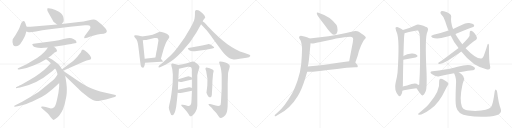
t = 0.00 s
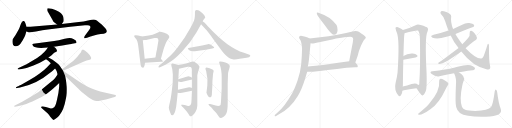
t = 5.58 s
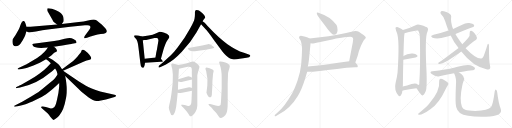
t = 11.16 s
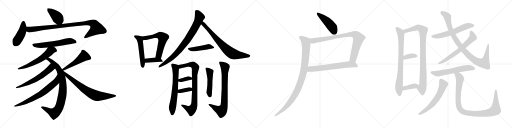
t = 16.74 s
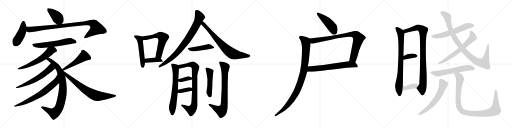
t = 22.32 s
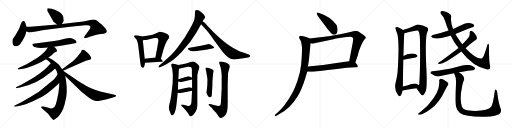
t = 27.90 s

The animated SVG that drew these frames (rendered in a browser with its animation timeline set to each time). Animation: 36 CSS @keyframes rules; one cycle of 27.90 s.

<svg version="1.1" viewBox="0 0 4096 1024" xmlns="http://www.w3.org/2000/svg">
  <g stroke="lightgray" stroke-dasharray="1,1" stroke-width="1" transform="scale(4, 4)">
    <line x1="0" y1="0" x2="256" y2="256"></line>
    <line x1="256" y1="0" x2="0" y2="256"></line>
    <line x1="128" y1="0" x2="128" y2="256"></line>
    <line x1="0" y1="128" x2="256" y2="128"></line>
    <line x1="256" y1="0" x2="512" y2="256"></line>
    <line x1="512" y1="0" x2="256" y2="256"></line>
    <line x1="384" y1="0" x2="384" y2="256"></line>
    <line x1="256" y1="128" x2="512" y2="128"></line>
    <line x1="512" y1="0" x2="768" y2="256"></line>
    <line x1="768" y1="0" x2="512" y2="256"></line>
    <line x1="640" y1="0" x2="640" y2="256"></line>
    <line x1="512" y1="128" x2="768" y2="128"></line>
    <line x1="768" y1="0" x2="1024" y2="256"></line>
    <line x1="1024" y1="0" x2="768" y2="256"></line>
    <line x1="896" y1="0" x2="896" y2="256"></line>
    <line x1="768" y1="128" x2="1024" y2="128"></line>
  </g>
<g transform="scale(1, -1) translate(0, -850)">
   <style type="text/css">
    @keyframes keyframes0 {
      from {
       stroke: black;
       stroke-dashoffset: 403;
       stroke-width: 128;
       }
       57% {
       animation-timing-function: step-end;
       stroke: black;
       stroke-dashoffset: 0;
       stroke-width: 128;
       }
       to {
       stroke: black;
       stroke-width: 1024;
       }
       }
       #make-me-a-hanzi-animation-0 {
         animation: keyframes0 0.577962s both;
         animation-delay: 0.000000s;
         animation-timing-function: linear;
       }
    @keyframes keyframes1 {
      from {
       stroke: black;
       stroke-dashoffset: 437;
       stroke-width: 128;
       }
       59% {
       animation-timing-function: step-end;
       stroke: black;
       stroke-dashoffset: 0;
       stroke-width: 128;
       }
       to {
       stroke: black;
       stroke-width: 1024;
       }
       }
       #make-me-a-hanzi-animation-1 {
         animation: keyframes1 0.605632s both;
         animation-delay: 0.577962s;
         animation-timing-function: linear;
       }
    @keyframes keyframes2 {
      from {
       stroke: black;
       stroke-dashoffset: 960;
       stroke-width: 128;
       }
       76% {
       animation-timing-function: step-end;
       stroke: black;
       stroke-dashoffset: 0;
       stroke-width: 128;
       }
       to {
       stroke: black;
       stroke-width: 1024;
       }
       }
       #make-me-a-hanzi-animation-2 {
         animation: keyframes2 1.031250s both;
         animation-delay: 1.183594s;
         animation-timing-function: linear;
       }
    @keyframes keyframes3 {
      from {
       stroke: black;
       stroke-dashoffset: 597;
       stroke-width: 128;
       }
       66% {
       animation-timing-function: step-end;
       stroke: black;
       stroke-dashoffset: 0;
       stroke-width: 128;
       }
       to {
       stroke: black;
       stroke-width: 1024;
       }
       }
       #make-me-a-hanzi-animation-3 {
         animation: keyframes3 0.735840s both;
         animation-delay: 2.214844s;
         animation-timing-function: linear;
       }
    @keyframes keyframes4 {
      from {
       stroke: black;
       stroke-dashoffset: 596;
       stroke-width: 128;
       }
       66% {
       animation-timing-function: step-end;
       stroke: black;
       stroke-dashoffset: 0;
       stroke-width: 128;
       }
       to {
       stroke: black;
       stroke-width: 1024;
       }
       }
       #make-me-a-hanzi-animation-4 {
         animation: keyframes4 0.735026s both;
         animation-delay: 2.950684s;
         animation-timing-function: linear;
       }
    @keyframes keyframes5 {
      from {
       stroke: black;
       stroke-dashoffset: 866;
       stroke-width: 128;
       }
       74% {
       animation-timing-function: step-end;
       stroke: black;
       stroke-dashoffset: 0;
       stroke-width: 128;
       }
       to {
       stroke: black;
       stroke-width: 1024;
       }
       }
       #make-me-a-hanzi-animation-5 {
         animation: keyframes5 0.954753s both;
         animation-delay: 3.685710s;
         animation-timing-function: linear;
       }
    @keyframes keyframes6 {
      from {
       stroke: black;
       stroke-dashoffset: 602;
       stroke-width: 128;
       }
       66% {
       animation-timing-function: step-end;
       stroke: black;
       stroke-dashoffset: 0;
       stroke-width: 128;
       }
       to {
       stroke: black;
       stroke-width: 1024;
       }
       }
       #make-me-a-hanzi-animation-6 {
         animation: keyframes6 0.739909s both;
         animation-delay: 4.640463s;
         animation-timing-function: linear;
       }
    @keyframes keyframes7 {
      from {
       stroke: black;
       stroke-dashoffset: 692;
       stroke-width: 128;
       }
       69% {
       animation-timing-function: step-end;
       stroke: black;
       stroke-dashoffset: 0;
       stroke-width: 128;
       }
       to {
       stroke: black;
       stroke-width: 1024;
       }
       }
       #make-me-a-hanzi-animation-7 {
         animation: keyframes7 0.813151s both;
         animation-delay: 5.380372s;
         animation-timing-function: linear;
       }
    @keyframes keyframes8 {
      from {
       stroke: black;
       stroke-dashoffset: 502;
       stroke-width: 128;
       }
       62% {
       animation-timing-function: step-end;
       stroke: black;
       stroke-dashoffset: 0;
       stroke-width: 128;
       }
       to {
       stroke: black;
       stroke-width: 1024;
       }
       }
       #make-me-a-hanzi-animation-8 {
         animation: keyframes8 0.658529s both;
         animation-delay: 6.193523s;
         animation-timing-function: linear;
       }
    @keyframes keyframes9 {
      from {
       stroke: black;
       stroke-dashoffset: 732;
       stroke-width: 128;
       }
       70% {
       animation-timing-function: step-end;
       stroke: black;
       stroke-dashoffset: 0;
       stroke-width: 128;
       }
       to {
       stroke: black;
       stroke-width: 1024;
       }
       }
       #make-me-a-hanzi-animation-9 {
         animation: keyframes9 0.845703s both;
         animation-delay: 6.852052s;
         animation-timing-function: linear;
       }
    @keyframes keyframes10 {
      from {
       stroke: black;
       stroke-dashoffset: 517;
       stroke-width: 128;
       }
       63% {
       animation-timing-function: step-end;
       stroke: black;
       stroke-dashoffset: 0;
       stroke-width: 128;
       }
       to {
       stroke: black;
       stroke-width: 1024;
       }
       }
       #make-me-a-hanzi-animation-10 {
         animation: keyframes10 0.670736s both;
         animation-delay: 7.697755s;
         animation-timing-function: linear;
       }
    @keyframes keyframes11 {
      from {
       stroke: black;
       stroke-dashoffset: 588;
       stroke-width: 128;
       }
       66% {
       animation-timing-function: step-end;
       stroke: black;
       stroke-dashoffset: 0;
       stroke-width: 128;
       }
       to {
       stroke: black;
       stroke-width: 1024;
       }
       }
       #make-me-a-hanzi-animation-11 {
         animation: keyframes11 0.728516s both;
         animation-delay: 8.368491s;
         animation-timing-function: linear;
       }
    @keyframes keyframes12 {
      from {
       stroke: black;
       stroke-dashoffset: 394;
       stroke-width: 128;
       }
       56% {
       animation-timing-function: step-end;
       stroke: black;
       stroke-dashoffset: 0;
       stroke-width: 128;
       }
       to {
       stroke: black;
       stroke-width: 1024;
       }
       }
       #make-me-a-hanzi-animation-12 {
         animation: keyframes12 0.570638s both;
         animation-delay: 9.097007s;
         animation-timing-function: linear;
       }
    @keyframes keyframes13 {
      from {
       stroke: black;
       stroke-dashoffset: 825;
       stroke-width: 128;
       }
       73% {
       animation-timing-function: step-end;
       stroke: black;
       stroke-dashoffset: 0;
       stroke-width: 128;
       }
       to {
       stroke: black;
       stroke-width: 1024;
       }
       }
       #make-me-a-hanzi-animation-13 {
         animation: keyframes13 0.921387s both;
         animation-delay: 9.667645s;
         animation-timing-function: linear;
       }
    @keyframes keyframes14 {
      from {
       stroke: black;
       stroke-dashoffset: 738;
       stroke-width: 128;
       }
       71% {
       animation-timing-function: step-end;
       stroke: black;
       stroke-dashoffset: 0;
       stroke-width: 128;
       }
       to {
       stroke: black;
       stroke-width: 1024;
       }
       }
       #make-me-a-hanzi-animation-14 {
         animation: keyframes14 0.850586s both;
         animation-delay: 10.589032s;
         animation-timing-function: linear;
       }
    @keyframes keyframes15 {
      from {
       stroke: black;
       stroke-dashoffset: 456;
       stroke-width: 128;
       }
       60% {
       animation-timing-function: step-end;
       stroke: black;
       stroke-dashoffset: 0;
       stroke-width: 128;
       }
       to {
       stroke: black;
       stroke-width: 1024;
       }
       }
       #make-me-a-hanzi-animation-15 {
         animation: keyframes15 0.621094s both;
         animation-delay: 11.439618s;
         animation-timing-function: linear;
       }
    @keyframes keyframes16 {
      from {
       stroke: black;
       stroke-dashoffset: 660;
       stroke-width: 128;
       }
       68% {
       animation-timing-function: step-end;
       stroke: black;
       stroke-dashoffset: 0;
       stroke-width: 128;
       }
       to {
       stroke: black;
       stroke-width: 1024;
       }
       }
       #make-me-a-hanzi-animation-16 {
         animation: keyframes16 0.787109s both;
         animation-delay: 12.060712s;
         animation-timing-function: linear;
       }
    @keyframes keyframes17 {
      from {
       stroke: black;
       stroke-dashoffset: 829;
       stroke-width: 128;
       }
       73% {
       animation-timing-function: step-end;
       stroke: black;
       stroke-dashoffset: 0;
       stroke-width: 128;
       }
       to {
       stroke: black;
       stroke-width: 1024;
       }
       }
       #make-me-a-hanzi-animation-17 {
         animation: keyframes17 0.924642s both;
         animation-delay: 12.847821s;
         animation-timing-function: linear;
       }
    @keyframes keyframes18 {
      from {
       stroke: black;
       stroke-dashoffset: 358;
       stroke-width: 128;
       }
       54% {
       animation-timing-function: step-end;
       stroke: black;
       stroke-dashoffset: 0;
       stroke-width: 128;
       }
       to {
       stroke: black;
       stroke-width: 1024;
       }
       }
       #make-me-a-hanzi-animation-18 {
         animation: keyframes18 0.541341s both;
         animation-delay: 13.772463s;
         animation-timing-function: linear;
       }
    @keyframes keyframes19 {
      from {
       stroke: black;
       stroke-dashoffset: 357;
       stroke-width: 128;
       }
       54% {
       animation-timing-function: step-end;
       stroke: black;
       stroke-dashoffset: 0;
       stroke-width: 128;
       }
       to {
       stroke: black;
       stroke-width: 1024;
       }
       }
       #make-me-a-hanzi-animation-19 {
         animation: keyframes19 0.540527s both;
         animation-delay: 14.313804s;
         animation-timing-function: linear;
       }
    @keyframes keyframes20 {
      from {
       stroke: black;
       stroke-dashoffset: 484;
       stroke-width: 128;
       }
       61% {
       animation-timing-function: step-end;
       stroke: black;
       stroke-dashoffset: 0;
       stroke-width: 128;
       }
       to {
       stroke: black;
       stroke-width: 1024;
       }
       }
       #make-me-a-hanzi-animation-20 {
         animation: keyframes20 0.643880s both;
         animation-delay: 14.854331s;
         animation-timing-function: linear;
       }
    @keyframes keyframes21 {
      from {
       stroke: black;
       stroke-dashoffset: 777;
       stroke-width: 128;
       }
       72% {
       animation-timing-function: step-end;
       stroke: black;
       stroke-dashoffset: 0;
       stroke-width: 128;
       }
       to {
       stroke: black;
       stroke-width: 1024;
       }
       }
       #make-me-a-hanzi-animation-21 {
         animation: keyframes21 0.882324s both;
         animation-delay: 15.498211s;
         animation-timing-function: linear;
       }
    @keyframes keyframes22 {
      from {
       stroke: black;
       stroke-dashoffset: 459;
       stroke-width: 128;
       }
       60% {
       animation-timing-function: step-end;
       stroke: black;
       stroke-dashoffset: 0;
       stroke-width: 128;
       }
       to {
       stroke: black;
       stroke-width: 1024;
       }
       }
       #make-me-a-hanzi-animation-22 {
         animation: keyframes22 0.623535s both;
         animation-delay: 16.380535s;
         animation-timing-function: linear;
       }
    @keyframes keyframes23 {
      from {
       stroke: black;
       stroke-dashoffset: 856;
       stroke-width: 128;
       }
       74% {
       animation-timing-function: step-end;
       stroke: black;
       stroke-dashoffset: 0;
       stroke-width: 128;
       }
       to {
       stroke: black;
       stroke-width: 1024;
       }
       }
       #make-me-a-hanzi-animation-23 {
         animation: keyframes23 0.946615s both;
         animation-delay: 17.004070s;
         animation-timing-function: linear;
       }
    @keyframes keyframes24 {
      from {
       stroke: black;
       stroke-dashoffset: 657;
       stroke-width: 128;
       }
       68% {
       animation-timing-function: step-end;
       stroke: black;
       stroke-dashoffset: 0;
       stroke-width: 128;
       }
       to {
       stroke: black;
       stroke-width: 1024;
       }
       }
       #make-me-a-hanzi-animation-24 {
         animation: keyframes24 0.784668s both;
         animation-delay: 17.950685s;
         animation-timing-function: linear;
       }
    @keyframes keyframes25 {
      from {
       stroke: black;
       stroke-dashoffset: 975;
       stroke-width: 128;
       }
       76% {
       animation-timing-function: step-end;
       stroke: black;
       stroke-dashoffset: 0;
       stroke-width: 128;
       }
       to {
       stroke: black;
       stroke-width: 1024;
       }
       }
       #make-me-a-hanzi-animation-25 {
         animation: keyframes25 1.043457s both;
         animation-delay: 18.735353s;
         animation-timing-function: linear;
       }
    @keyframes keyframes26 {
      from {
       stroke: black;
       stroke-dashoffset: 798;
       stroke-width: 128;
       }
       72% {
       animation-timing-function: step-end;
       stroke: black;
       stroke-dashoffset: 0;
       stroke-width: 128;
       }
       to {
       stroke: black;
       stroke-width: 1024;
       }
       }
       #make-me-a-hanzi-animation-26 {
         animation: keyframes26 0.899414s both;
         animation-delay: 19.778810s;
         animation-timing-function: linear;
       }
    @keyframes keyframes27 {
      from {
       stroke: black;
       stroke-dashoffset: 932;
       stroke-width: 128;
       }
       75% {
       animation-timing-function: step-end;
       stroke: black;
       stroke-dashoffset: 0;
       stroke-width: 128;
       }
       to {
       stroke: black;
       stroke-width: 1024;
       }
       }
       #make-me-a-hanzi-animation-27 {
         animation: keyframes27 1.008464s both;
         animation-delay: 20.678224s;
         animation-timing-function: linear;
       }
    @keyframes keyframes28 {
      from {
       stroke: black;
       stroke-dashoffset: 359;
       stroke-width: 128;
       }
       54% {
       animation-timing-function: step-end;
       stroke: black;
       stroke-dashoffset: 0;
       stroke-width: 128;
       }
       to {
       stroke: black;
       stroke-width: 1024;
       }
       }
       #make-me-a-hanzi-animation-28 {
         animation: keyframes28 0.542155s both;
         animation-delay: 21.686688s;
         animation-timing-function: linear;
       }
    @keyframes keyframes29 {
      from {
       stroke: black;
       stroke-dashoffset: 385;
       stroke-width: 128;
       }
       56% {
       animation-timing-function: step-end;
       stroke: black;
       stroke-dashoffset: 0;
       stroke-width: 128;
       }
       to {
       stroke: black;
       stroke-width: 1024;
       }
       }
       #make-me-a-hanzi-animation-29 {
         animation: keyframes29 0.563314s both;
         animation-delay: 22.228843s;
         animation-timing-function: linear;
       }
    @keyframes keyframes30 {
      from {
       stroke: black;
       stroke-dashoffset: 597;
       stroke-width: 128;
       }
       66% {
       animation-timing-function: step-end;
       stroke: black;
       stroke-dashoffset: 0;
       stroke-width: 128;
       }
       to {
       stroke: black;
       stroke-width: 1024;
       }
       }
       #make-me-a-hanzi-animation-30 {
         animation: keyframes30 0.735840s both;
         animation-delay: 22.792157s;
         animation-timing-function: linear;
       }
    @keyframes keyframes31 {
      from {
       stroke: black;
       stroke-dashoffset: 967;
       stroke-width: 128;
       }
       76% {
       animation-timing-function: step-end;
       stroke: black;
       stroke-dashoffset: 0;
       stroke-width: 128;
       }
       to {
       stroke: black;
       stroke-width: 1024;
       }
       }
       #make-me-a-hanzi-animation-31 {
         animation: keyframes31 1.036947s both;
         animation-delay: 23.527997s;
         animation-timing-function: linear;
       }
    @keyframes keyframes32 {
      from {
       stroke: black;
       stroke-dashoffset: 640;
       stroke-width: 128;
       }
       68% {
       animation-timing-function: step-end;
       stroke: black;
       stroke-dashoffset: 0;
       stroke-width: 128;
       }
       to {
       stroke: black;
       stroke-width: 1024;
       }
       }
       #make-me-a-hanzi-animation-32 {
         animation: keyframes32 0.770833s both;
         animation-delay: 24.564944s;
         animation-timing-function: linear;
       }
    @keyframes keyframes33 {
      from {
       stroke: black;
       stroke-dashoffset: 596;
       stroke-width: 128;
       }
       66% {
       animation-timing-function: step-end;
       stroke: black;
       stroke-dashoffset: 0;
       stroke-width: 128;
       }
       to {
       stroke: black;
       stroke-width: 1024;
       }
       }
       #make-me-a-hanzi-animation-33 {
         animation: keyframes33 0.735026s both;
         animation-delay: 25.335777s;
         animation-timing-function: linear;
       }
    @keyframes keyframes34 {
      from {
       stroke: black;
       stroke-dashoffset: 610;
       stroke-width: 128;
       }
       67% {
       animation-timing-function: step-end;
       stroke: black;
       stroke-dashoffset: 0;
       stroke-width: 128;
       }
       to {
       stroke: black;
       stroke-width: 1024;
       }
       }
       #make-me-a-hanzi-animation-34 {
         animation: keyframes34 0.746419s both;
         animation-delay: 26.070803s;
         animation-timing-function: linear;
       }
    @keyframes keyframes35 {
      from {
       stroke: black;
       stroke-dashoffset: 1017;
       stroke-width: 128;
       }
       77% {
       animation-timing-function: step-end;
       stroke: black;
       stroke-dashoffset: 0;
       stroke-width: 128;
       }
       to {
       stroke: black;
       stroke-width: 1024;
       }
       }
       #make-me-a-hanzi-animation-35 {
         animation: keyframes35 1.077637s both;
         animation-delay: 26.817222s;
         animation-timing-function: linear;
       }
</style>
<path d="M 435.5 669.5 L 456.5 653.5 C 478.5 636.5 478.5 636.5 494.5 658.5 L 508.5 677.5 Q 509.5 682.5 509.5 695.5 Q 508.5 734.5 471.5 756.5 Q 442.5 772.5 415.5 780.5 Q 389.5 787.5 380.5 783.5 Q 378.5 782.5 378.5 773.5 Q 375.5 765.5 387.5 747.5 L 420.5 690.5 Q 424.5 677.5 435.5 669.5 Z" fill="lightgray"></path> 
<path d="M 212.5 635.5 L 202.5 665.5 Q 194.5 694.5 175.5 673.5 Q 168.5 663.5 161.5 644.5 Q 155.5 624.5 148.5 611.5 L 124.5 569.5 L 101.5 536.5 Q 95.5 508.5 105.5 489.5 Q 112.5 479.5 125.5 479.5 Q 139.5 479.5 151.5 488.5 Q 163.5 497.5 180.5 526.5 Q 197.5 554.5 202.5 570.5 L 210.5 597.5 L 212.5 635.5 Z" fill="lightgray"></path> 
<path d="M 456.5 653.5 L 244.5 635.5 L 212.5 635.5 C 182.5 635.5 181.5 604.5 210.5 597.5 L 223.5 594.5 Q 233.5 588.5 287.5 598.5 Q 341.5 607.5 382.5 613.5 L 561.5 636.5 L 679.5 647.5 Q 710.5 649.5 714.5 646.5 Q 732.5 637.5 714.5 611.5 L 677.5 561.5 Q 671.5 549.5 674.5 545.5 Q 677.5 541.5 696.5 547.5 L 723.5 557.5 L 765.5 569.5 Q 776.5 573.5 805.5 577.5 Q 834.5 580.5 845.5 586.5 Q 853.5 593.5 854.5 598.5 Q 855.5 603.5 847.5 617.5 Q 829.5 637.5 813.5 653.5 Q 780.5 682.5 770.5 687.5 Q 760.5 692.5 750.5 694.5 Q 740.5 695.5 704.5 686.5 Q 669.5 677.5 630.5 673.5 L 494.5 658.5 L 456.5 653.5 Z" fill="lightgray"></path> 
<path d="M 431.5 475.5 L 498.5 485.5 Q 574.5 498.5 576.5 499.5 L 599.5 503.5 Q 612.5 506.5 612.5 512.5 Q 612.5 526.5 587.5 538.5 Q 572.5 545.5 557.5 545.5 Q 542.5 545.5 517.5 539.5 Q 465.5 524.5 433.5 521.5 L 267.5 500.5 Q 261.5 499.5 258.5 497.5 Q 256.5 495.5 263.5 483.5 Q 278.5 459.5 382.5 469.5 L 431.5 475.5 Z" fill="lightgray"></path> 
<path d="M 387.5 389.5 L 410.5 405.5 L 433.5 427.5 Q 456.5 437.5 456.5 441.5 Q 452.5 462.5 441.5 467.5 L 431.5 475.5 C 408.5 494.5 399.5 494.5 382.5 469.5 L 370.5 452.5 Q 339.5 411.5 269.5 369.5 L 212.5 335.5 L 148.5 305.5 Q 141.5 300.5 140.5 297.5 Q 140.5 293.5 152.5 294.5 L 174.5 297.5 Q 211.5 302.5 267.5 325.5 L 318.5 348.5 L 368.5 375.5 L 387.5 389.5 Z" fill="lightgray"></path> 
<path d="M 496.5 296.5 L 477.5 323.5 Q 473.5 331.5 452.5 347.5 L 420.5 371.5 L 387.5 389.5 C 361.5 403.5 343.5 392.5 368.5 375.5 L 385.5 363.5 L 406.5 344.5 L 440.5 302.5 L 448.5 289.5 Q 454.5 282.5 460.5 253.5 L 473.5 185.5 L 473.5 157.5 Q 469.5 106.5 456.5 53.5 Q 444.5 -0.5 433.5 -7.5 Q 412.5 -22.5 393.5 -14.5 L 366.5 -6.5 L 342.5 -2.5 Q 331.5 -1.5 330.5 -4.5 Q 326.5 -7.5 332.5 -13.5 L 382.5 -58.5 Q 396.5 -73.5 400.5 -81.5 L 414.5 -98.5 L 424.5 -108.5 Q 430.5 -111.5 447.5 -98.5 Q 464.5 -86.5 475.5 -71.5 Q 511.5 -28.5 525.5 53.5 Q 529.5 71.5 531.5 84.5 Q 534.5 96.5 534.5 136.5 Q 534.5 176.5 521.5 242.5 L 504.5 284.5 L 496.5 296.5 Z" fill="lightgray"></path> 
<path d="M 406.5 344.5 L 374.5 309.5 Q 355.5 288.5 314.5 260.5 Q 273.5 231.5 246.5 215.5 L 187.5 182.5 Q 148.5 162.5 139.5 158.5 Q 130.5 154.5 128.5 151.5 Q 126.5 147.5 128.5 145.5 Q 131.5 144.5 137.5 145.5 L 160.5 149.5 Q 293.5 177.5 395.5 263.5 Q 422.5 283.5 440.5 302.5 C 461.5 323.5 426.5 366.5 406.5 344.5 Z" fill="lightgray"></path> 
<path d="M 460.5 253.5 L 442.5 227.5 Q 439.5 219.5 384.5 175.5 Q 330.5 130.5 315.5 119.5 Q 300.5 107.5 249.5 77.5 L 177.5 35.5 L 122.5 8.5 Q 112.5 4.5 112.5 -0.5 Q 114.5 -5.5 128.5 -2.5 L 141.5 -0.5 Q 177.5 7.5 204.5 16.5 Q 232.5 24.5 283.5 49.5 Q 335.5 73.5 368.5 96.5 Q 414.5 127.5 473.5 185.5 C 495.5 206.5 477.5 278.5 460.5 253.5 Z" fill="lightgray"></path> 
<path d="M 504.5 284.5 L 672.5 357.5 Q 694.5 367.5 710.5 370.5 Q 726.5 373.5 727.5 377.5 Q 737.5 390.5 700.5 427.5 Q 677.5 446.5 668.5 451.5 Q 659.5 453.5 656.5 452.5 Q 653.5 450.5 651.5 442.5 Q 650.5 434.5 632.5 413.5 Q 621.5 399.5 605.5 381.5 Q 585.5 360.5 574.5 353.5 L 496.5 296.5 C 472.5 278.5 476.5 272.5 504.5 284.5 Z" fill="lightgray"></path> 
<path d="M 521.5 242.5 L 645.5 122.5 Q 657.5 111.5 706.5 71.5 Q 745.5 42.5 773.5 41.5 Q 781.5 40.5 807.5 45.5 L 847.5 53.5 L 916.5 73.5 Q 927.5 78.5 927.5 82.5 Q 928.5 85.5 924.5 89.5 L 801.5 118.5 Q 724.5 141.5 683.5 166.5 L 628.5 199.5 L 504.5 284.5 C 479.5 301.5 499.5 263.5 521.5 242.5 Z" fill="lightgray"></path> 
<path d="M 1135.5 558.5 L 1105.5 565.5 Q 1080.5 572.5 1074.5 565.5 Q 1068.5 557.5 1085.5 541.5 Q 1102.5 524.5 1107.5 471.5 L 1122.5 347.5 Q 1125.5 316.5 1133.5 311.5 Q 1142.5 306.5 1144.5 308.5 Q 1147.5 309.5 1150.5 312.5 Q 1154.5 314.5 1158.5 335.5 Q 1158.5 343.5 1160.5 347.5 L 1157.5 379.5 L 1142.5 528.5 C 1139.5 557.5 1139.5 557.5 1135.5 558.5 Z" fill="lightgray"></path> 
<path d="M 1278.5 596.5 L 1272.5 593.5 Q 1269.5 593.5 1267.5 591.5 L 1245.5 581.5 L 1220.5 572.5 L 1189.5 565.5 L 1135.5 558.5 C 1105.5 554.5 1112.5 526.5 1142.5 528.5 L 1157.5 529.5 Q 1172.5 530.5 1177.5 532.5 L 1235.5 545.5 L 1248.5 545.5 Q 1267.5 548.5 1267.5 526.5 L 1255.5 453.5 L 1250.5 431.5 L 1243.5 389.5 C 1238.5 359.5 1279.5 351.5 1287.5 380.5 L 1307.5 451.5 Q 1324.5 508.5 1339.5 528.5 L 1351.5 546.5 Q 1358.5 552.5 1350.5 565.5 Q 1342.5 578.5 1314.5 588.5 Q 1287.5 597.5 1278.5 596.5 Z" fill="lightgray"></path> 
<path d="M 1160.5 347.5 L 1288.5 355.5 Q 1301.5 357.5 1302.5 358.5 Q 1303.5 359.5 1298.5 365.5 L 1287.5 380.5 C 1277.5 393.5 1273.5 392.5 1243.5 389.5 L 1157.5 379.5 C 1127.5 376.5 1130.5 345.5 1160.5 347.5 Z" fill="lightgray"></path> 
<path d="M 1559.5 753.5 L 1559.5 736.5 Q 1559.5 723.5 1556.5 702.5 Q 1553.5 680.5 1519.5 619.5 L 1476.5 547.5 L 1417.5 465.5 Q 1389.5 428.5 1364.5 405.5 Q 1329.5 373.5 1307.5 354.5 L 1273.5 325.5 Q 1266.5 319.5 1268.5 312.5 Q 1271.5 305.5 1288.5 315.5 L 1323.5 332.5 Q 1361.5 353.5 1388.5 374.5 Q 1416.5 394.5 1454.5 435.5 Q 1526.5 511.5 1571.5 589.5 L 1608.5 655.5 L 1620.5 679.5 L 1632.5 697.5 L 1641.5 708.5 Q 1643.5 713.5 1635.5 726.5 Q 1627.5 739.5 1605.5 755.5 L 1591.5 765.5 Q 1585.5 769.5 1573.5 769.5 Q 1559.5 770.5 1559.5 753.5 Z" fill="lightgray"></path> 
<path d="M 1608.5 655.5 L 1643.5 617.5 Q 1657.5 604.5 1712.5 528.5 L 1780.5 436.5 Q 1793.5 420.5 1810.5 403.5 Q 1829.5 387.5 1840.5 381.5 Q 1851.5 375.5 1869.5 374.5 Q 1888.5 373.5 1917.5 379.5 Q 1946.5 384.5 1972.5 387.5 Q 1998.5 390.5 2000.5 399.5 Q 2003.5 400.5 2001.5 405.5 Q 2002.5 409.5 1990.5 413.5 L 1951.5 427.5 Q 1888.5 447.5 1819.5 496.5 Q 1750.5 545.5 1662.5 639.5 L 1637.5 667.5 L 1620.5 679.5 C 1595.5 696.5 1588.5 677.5 1608.5 655.5 Z" fill="lightgray"></path> 
<path d="M 1617.5 486.5 L 1518.5 467.5 Q 1508.5 466.5 1502.5 463.5 L 1507.5 453.5 Q 1511.5 447.5 1527.5 442.5 Q 1547.5 439.5 1555.5 439.5 Q 1563.5 438.5 1601.5 445.5 L 1647.5 451.5 L 1687.5 459.5 Q 1699.5 461.5 1704.5 463.5 Q 1723.5 468.5 1703.5 480.5 Q 1677.5 500.5 1662.5 496.5 L 1617.5 486.5 Z" fill="lightgray"></path> 
<path d="M 1426.5 216.5 L 1431.5 300.5 C 1433.5 327.5 1433.5 327.5 1426.5 329.5 L 1398.5 338.5 Q 1377.5 344.5 1373.5 340.5 Q 1366.5 334.5 1372.5 317.5 Q 1378.5 299.5 1379.5 283.5 L 1382.5 255.5 Q 1382.5 222.5 1381.5 188.5 Q 1370.5 77.5 1360.5 37.5 Q 1350.5 -3.5 1350.5 -12.5 Q 1350.5 -22.5 1360.5 -47.5 Q 1366.5 -72.5 1379.5 -72.5 Q 1384.5 -72.5 1390.5 -63.5 Q 1397.5 -52.5 1402.5 -35.5 L 1409.5 -3.5 Q 1415.5 43.5 1421.5 108.5 L 1423.5 132.5 L 1425.5 197.5 L 1426.5 216.5 Z" fill="lightgray"></path> 
<path d="M 1431.5 300.5 L 1501.5 315.5 Q 1521.5 317.5 1528.5 311.5 Q 1536.5 304.5 1535.5 288.5 Q 1534.5 271.5 1536.5 227.5 L 1536.5 213.5 L 1536.5 145.5 L 1536.5 124.5 L 1532.5 48.5 Q 1531.5 24.5 1527.5 15.5 Q 1521.5 -1.5 1503.5 1.5 L 1477.5 9.5 L 1459.5 12.5 Q 1453.5 14.5 1450.5 10.5 Q 1448.5 6.5 1454.5 0.5 L 1467.5 -12.5 Q 1474.5 -18.5 1490.5 -37.5 Q 1506.5 -57.5 1510.5 -66.5 Q 1515.5 -76.5 1518.5 -77.5 Q 1523.5 -84.5 1539.5 -73.5 Q 1551.5 -67.5 1564.5 -44.5 Q 1577.5 -21.5 1578.5 4.5 L 1578.5 245.5 Q 1579.5 259.5 1587.5 285.5 Q 1596.5 310.5 1595.5 316.5 Q 1594.5 322.5 1588.5 328.5 Q 1581.5 338.5 1566.5 348.5 Q 1551.5 357.5 1543.5 357.5 Q 1535.5 357.5 1519.5 351.5 Q 1503.5 344.5 1426.5 329.5 C 1397.5 323.5 1402.5 294.5 1431.5 300.5 Z" fill="lightgray"></path> 
<path d="M 1536.5 227.5 Q 1522.5 237.5 1505.5 239.5 Q 1504.5 238.5 1426.5 216.5 C 1397.5 208.5 1395.5 199.5 1425.5 197.5 L 1437.5 196.5 Q 1447.5 193.5 1460.5 196.5 L 1536.5 213.5 C 1552.5 216.5 1552.5 216.5 1536.5 227.5 Z" fill="lightgray"></path> 
<path d="M 1421.5 108.5 L 1429.5 106.5 Q 1436.5 103.5 1536.5 124.5 C 1563.5 130.5 1562.5 130.5 1536.5 145.5 Q 1521.5 154.5 1512.5 152.5 L 1423.5 132.5 C 1394.5 125.5 1392.5 115.5 1421.5 108.5 Z" fill="lightgray"></path> 
<path d="M 1658.5 165.5 L 1651.5 108.5 L 1657.5 93.5 Q 1662.5 80.5 1668.5 76.5 Q 1676.5 70.5 1683.5 71.5 Q 1695.5 73.5 1695.5 107.5 L 1698.5 157.5 L 1699.5 202.5 L 1702.5 235.5 Q 1703.5 254.5 1704.5 260.5 L 1709.5 282.5 Q 1707.5 287.5 1703.5 291.5 Q 1693.5 298.5 1671.5 306.5 Q 1650.5 313.5 1646.5 308.5 Q 1642.5 303.5 1643.5 297.5 L 1649.5 280.5 Q 1664.5 218.5 1658.5 165.5 Z" fill="lightgray"></path> 
<path d="M 1821.5 180.5 L 1824.5 265.5 Q 1830.5 292.5 1835.5 306.5 Q 1840.5 319.5 1836.5 325.5 Q 1836.5 335.5 1803.5 349.5 L 1780.5 356.5 Q 1756.5 360.5 1753.5 356.5 Q 1751.5 351.5 1757.5 334.5 Q 1773.5 295.5 1773.5 232.5 L 1773.5 144.5 L 1767.5 31.5 Q 1766.5 8.5 1759.5 5.5 Q 1747.5 -4.5 1696.5 13.5 L 1680.5 18.5 Q 1668.5 19.5 1667.5 16.5 Q 1666.5 13.5 1673.5 6.5 L 1686.5 -6.5 Q 1689.5 -8.5 1707.5 -29.5 L 1730.5 -54.5 L 1748.5 -80.5 Q 1755.5 -93.5 1764.5 -93.5 Q 1765.5 -94.5 1773.5 -91.5 Q 1782.5 -88.5 1791.5 -81.5 Q 1803.5 -74.5 1809.5 -60.5 Q 1821.5 -36.5 1821.5 24.5 L 1821.5 180.5 Z" fill="lightgray"></path> 
<path d="M 2636.5 707.0 Q 2588.5 735.0 2547.5 748.0 Q 2529.5 756.0 2535.5 739.0 Q 2535.5 729.0 2598.5 649.0 Q 2649.5 575.0 2671.5 572.0 Q 2699.5 575.0 2700.5 611.0 Q 2701.5 632.0 2692.5 651.0 Q 2671.5 680.0 2636.5 707.0 Z" fill="lightgray"></path> 
<path d="M 2842.5 350.0 L 2861.5 405.0 Q 2866.5 435.0 2888.5 486.0 L 2902.5 515.0 Q 2908.5 527.0 2917.5 536.0 Q 2927.5 544.0 2926.5 550.0 Q 2926.5 556.0 2908.5 570.0 Q 2890.5 583.0 2870.5 596.0 Q 2851.5 608.0 2811.5 597.0 Q 2763.5 584.0 2699.5 573.0 L 2628.5 561.0 L 2476.5 542.0 C 2446.5 538.0 2454.5 505.0 2484.5 504.0 L 2496.5 503.0 Q 2507.5 503.0 2552.5 513.0 L 2658.5 535.0 Q 2681.5 541.0 2731.5 548.0 Q 2781.5 555.0 2803.5 556.0 Q 2825.5 556.0 2825.5 536.0 L 2822.5 513.0 L 2793.5 361.0 C 2787.5 332.0 2832.5 322.0 2842.5 350.0 Z" fill="lightgray"></path> 
<path d="M 2457.5 277.0 L 2483.5 277.0 Q 2489.5 276.0 2504.5 277.0 L 2558.5 283.0 Q 2592.5 286.0 2621.5 290.0 L 2695.5 299.0 Q 2776.5 309.0 2841.5 312.0 Q 2862.5 311.0 2862.5 319.0 Q 2862.5 330.0 2842.5 350.0 C 2827.5 366.0 2823.5 365.0 2793.5 361.0 L 2705.5 349.0 Q 2580.5 327.0 2462.5 319.0 C 2432.5 317.0 2427.5 277.0 2457.5 277.0 Z" fill="lightgray"></path> 
<path d="M 2392.5 551.0 Q 2392.5 545.0 2396.5 540.0 L 2404.5 527.0 Q 2412.5 512.0 2416.5 462.0 Q 2415.5 400.0 2409.5 336.0 Q 2403.5 272.0 2380.5 207.0 Q 2357.5 141.0 2337.5 105.0 Q 2279.5 1.0 2218.5 -52.0 L 2200.5 -67.0 Q 2192.5 -80.0 2201.5 -80.0 Q 2205.5 -80.0 2208.5 -78.0 L 2228.5 -66.0 Q 2321.5 -18.0 2382.5 83.0 Q 2412.5 131.0 2441.5 223.0 L 2457.5 277.0 L 2462.5 319.0 L 2468.5 350.0 Q 2471.5 371.0 2473.5 393.0 L 2484.5 504.0 C 2487.5 534.0 2487.5 536.0 2476.5 542.0 Q 2463.5 551.0 2442.5 557.0 L 2416.5 563.0 Q 2392.5 569.0 2392.5 551.0 Z" fill="lightgray"></path> 
<path d="M 3223.5 610.5 Q 3211.5 622.5 3188.5 630.5 Q 3178.5 636.5 3167.5 631.5 Q 3160.5 627.5 3166.5 614.5 Q 3167.5 604.5 3173.5 592.5 Q 3198.5 541.5 3180.5 269.5 Q 3176.5 232.5 3164.5 186.5 Q 3151.5 131.5 3185.5 87.5 Q 3195.5 74.5 3206.5 86.5 Q 3219.5 102.5 3218.5 124.5 L 3222.5 157.5 Q 3223.5 179.5 3223.5 208.5 Q 3224.5 302.5 3226.5 372.5 L 3227.5 401.5 Q 3231.5 555.5 3234.5 569.5 Q 3235.5 578.5 3235.5 584.5 C 3236.5 600.5 3236.5 600.5 3223.5 610.5 Z" fill="lightgray"></path> 
<path d="M 3332.5 144.5 Q 3344.5 125.5 3357.5 107.5 Q 3373.5 83.5 3380.5 86.5 Q 3392.5 89.5 3406.5 122.5 Q 3416.5 150.5 3412.5 268.5 Q 3397.5 559.5 3419.5 596.5 Q 3429.5 614.5 3421.5 625.5 Q 3414.5 635.5 3365.5 649.5 Q 3341.5 658.5 3324.5 648.5 Q 3269.5 621.5 3223.5 610.5 C 3194.5 602.5 3206.5 576.5 3235.5 584.5 Q 3334.5 611.5 3344.5 605.5 L 3345.5 604.5 Q 3358.5 591.5 3359.5 536.5 Q 3363.5 313.5 3354.5 190.5 Q 3357.5 172.5 3348.5 169.5 C 3338.5 141.5 3327.5 151.5 3332.5 144.5 Z" fill="lightgray"></path> 
<path d="M 3226.5 372.5 L 3324.5 390.5 Q 3346.5 396.5 3337.5 407.5 Q 3325.5 420.5 3301.5 422.5 Q 3259.5 425.5 3227.5 401.5 C 3203.5 383.5 3196.5 367.5 3226.5 372.5 Z" fill="lightgray"></path> 
<path d="M 3218.5 124.5 Q 3233.5 131.5 3332.5 144.5 C 3362.5 148.5 3374.5 154.5 3348.5 169.5 Q 3341.5 173.5 3332.5 179.5 Q 3319.5 186.5 3292.5 177.5 Q 3255.5 165.5 3222.5 157.5 C 3193.5 150.5 3190.5 114.5 3218.5 124.5 Z" fill="lightgray"></path> 
<path d="M 3643.5 578.5 Q 3787.5 635.5 3789.5 635.5 Q 3796.5 644.5 3791.5 651.5 Q 3784.5 661.5 3754.5 665.5 Q 3724.5 668.5 3697.5 652.5 L 3624.5 618.5 L 3588.5 605.5 Q 3533.5 586.5 3468.5 571.5 Q 3434.5 561.5 3460.5 548.5 Q 3497.5 532.5 3571.5 555.5 Q 3587.5 561.5 3605.5 566.5 L 3643.5 578.5 Z" fill="lightgray"></path> 
<path d="M 3690.5 437.5 Q 3786.5 313.5 3897.5 294.5 Q 3900.5 294.5 3905.5 293.5 Q 3927.5 296.5 3920.5 324.5 Q 3911.5 352.5 3911.5 487.5 Q 3910.5 497.5 3905.5 499.5 Q 3901.5 499.5 3898.5 488.5 Q 3888.5 455.5 3877.5 423.5 Q 3864.5 381.5 3849.5 381.5 Q 3807.5 378.5 3724.5 464.5 L 3698.5 495.5 Q 3658.5 549.5 3643.5 578.5 L 3624.5 618.5 Q 3602.5 672.5 3609.5 717.5 Q 3610.5 736.5 3575.5 751.5 Q 3539.5 764.5 3529.5 760.5 Q 3519.5 754.5 3525.5 740.5 Q 3549.5 719.5 3561.5 680.5 Q 3573.5 640.5 3588.5 605.5 L 3605.5 566.5 Q 3626.5 517.5 3668.5 466.5 L 3690.5 437.5 Z" fill="lightgray"></path> 
<path d="M 3724.5 464.5 Q 3785.5 521.5 3806.5 530.5 Q 3816.5 536.5 3815.5 547.5 Q 3815.5 557.5 3799.5 580.5 Q 3784.5 599.5 3770.5 603.5 Q 3757.5 606.5 3757.5 588.5 Q 3760.5 563.5 3746.5 547.5 Q 3724.5 520.5 3698.5 495.5 L 3668.5 466.5 Q 3560.5 384.5 3519.5 355.5 Q 3509.5 351.5 3506.5 346.5 Q 3502.5 339.5 3512.5 337.5 Q 3548.5 334.5 3690.5 437.5 L 3724.5 464.5 Z" fill="lightgray"></path> 
<path d="M 3670.5 271.5 Q 3695.5 278.5 3781.5 288.5 Q 3791.5 287.5 3800.5 300.5 Q 3801.5 312.5 3778.5 321.5 Q 3751.5 342.5 3660.5 315.5 Q 3645.5 312.5 3631.5 308.5 Q 3571.5 293.5 3459.5 279.5 Q 3431.5 275.5 3453.5 258.5 Q 3487.5 233.5 3514.5 240.5 Q 3566.5 252.5 3632.5 264.5 L 3670.5 271.5 Z" fill="lightgray"></path> 
<path d="M 3513.5 203.5 Q 3522.5 122.5 3434.5 21.5 Q 3433.5 21.5 3431.5 18.5 Q 3407.5 -9.5 3347.5 -57.5 Q 3340.5 -64.5 3346.5 -66.5 Q 3371.5 -75.5 3445.5 -21.5 Q 3512.5 24.5 3562.5 132.5 Q 3571.5 150.5 3582.5 167.5 Q 3589.5 174.5 3585.5 185.5 Q 3579.5 194.5 3552.5 210.5 Q 3533.5 222.5 3524.5 220.5 Q 3512.5 217.5 3513.5 203.5 Z" fill="lightgray"></path> 
<path d="M 3632.5 264.5 Q 3632.5 263.5 3634.5 259.5 Q 3652.5 223.5 3647.5 170.5 Q 3640.5 23.5 3649.5 -6.5 Q 3656.5 -37.5 3679.5 -54.5 Q 3727.5 -88.5 3886.5 -84.5 Q 3959.5 -80.5 3988.5 -65.5 Q 4016.5 -50.5 4005.5 -20.5 Q 3987.5 28.5 3977.5 112.5 Q 3976.5 128.5 3968.5 132.5 Q 3961.5 136.5 3957.5 117.5 Q 3944.5 14.5 3928.5 -5.5 Q 3906.5 -32.5 3801.5 -37.5 Q 3746.5 -37.5 3721.5 -28.5 Q 3700.5 -18.5 3695.5 -4.5 Q 3674.5 55.5 3697.5 161.5 Q 3701.5 186.5 3709.5 203.5 Q 3725.5 239.5 3670.5 271.5 C 3645.5 288.5 3621.5 292.5 3632.5 264.5 Z" fill="lightgray"></path> 
      <clipPath id="make-me-a-hanzi-clip-0">
      <path d="M 435.5 669.5 L 456.5 653.5 C 478.5 636.5 478.5 636.5 494.5 658.5 L 508.5 677.5 Q 509.5 682.5 509.5 695.5 Q 508.5 734.5 471.5 756.5 Q 442.5 772.5 415.5 780.5 Q 389.5 787.5 380.5 783.5 Q 378.5 782.5 378.5 773.5 Q 375.5 765.5 387.5 747.5 L 420.5 690.5 Q 424.5 677.5 435.5 669.5 Z" fill="lightgray"></path>
      </clipPath>
      <path clip-path="url(#make-me-a-hanzi-clip-0)" d="M 385.5 777.5 L 446.5 725.5 L 486.5 671.5 " fill="none" id="make-me-a-hanzi-animation-0" stroke-dasharray="275 550" stroke-linecap="round"></path>

      <clipPath id="make-me-a-hanzi-clip-1">
      <path d="M 212.5 635.5 L 202.5 665.5 Q 194.5 694.5 175.5 673.5 Q 168.5 663.5 161.5 644.5 Q 155.5 624.5 148.5 611.5 L 124.5 569.5 L 101.5 536.5 Q 95.5 508.5 105.5 489.5 Q 112.5 479.5 125.5 479.5 Q 139.5 479.5 151.5 488.5 Q 163.5 497.5 180.5 526.5 Q 197.5 554.5 202.5 570.5 L 210.5 597.5 L 212.5 635.5 Z" fill="lightgray"></path>
      </clipPath>
      <path clip-path="url(#make-me-a-hanzi-clip-1)" d="M 188.5 668.5 L 178.5 599.5 L 124.5 502.5 " fill="none" id="make-me-a-hanzi-animation-1" stroke-dasharray="309 618" stroke-linecap="round"></path>

      <clipPath id="make-me-a-hanzi-clip-2">
      <path d="M 456.5 653.5 L 244.5 635.5 L 212.5 635.5 C 182.5 635.5 181.5 604.5 210.5 597.5 L 223.5 594.5 Q 233.5 588.5 287.5 598.5 Q 341.5 607.5 382.5 613.5 L 561.5 636.5 L 679.5 647.5 Q 710.5 649.5 714.5 646.5 Q 732.5 637.5 714.5 611.5 L 677.5 561.5 Q 671.5 549.5 674.5 545.5 Q 677.5 541.5 696.5 547.5 L 723.5 557.5 L 765.5 569.5 Q 776.5 573.5 805.5 577.5 Q 834.5 580.5 845.5 586.5 Q 853.5 593.5 854.5 598.5 Q 855.5 603.5 847.5 617.5 Q 829.5 637.5 813.5 653.5 Q 780.5 682.5 770.5 687.5 Q 760.5 692.5 750.5 694.5 Q 740.5 695.5 704.5 686.5 Q 669.5 677.5 630.5 673.5 L 494.5 658.5 L 456.5 653.5 Z" fill="lightgray"></path>
      </clipPath>
      <path clip-path="url(#make-me-a-hanzi-clip-2)" d="M 217.5 628.5 L 230.5 615.5 L 243.5 613.5 L 719.5 669.5 L 746.5 661.5 L 771.5 621.5 L 678.5 549.5 " fill="none" id="make-me-a-hanzi-animation-2" stroke-dasharray="832 1664" stroke-linecap="round"></path>

      <clipPath id="make-me-a-hanzi-clip-3">
      <path d="M 431.5 475.5 L 498.5 485.5 Q 574.5 498.5 576.5 499.5 L 599.5 503.5 Q 612.5 506.5 612.5 512.5 Q 612.5 526.5 587.5 538.5 Q 572.5 545.5 557.5 545.5 Q 542.5 545.5 517.5 539.5 Q 465.5 524.5 433.5 521.5 L 267.5 500.5 Q 261.5 499.5 258.5 497.5 Q 256.5 495.5 263.5 483.5 Q 278.5 459.5 382.5 469.5 L 431.5 475.5 Z" fill="lightgray"></path>
      </clipPath>
      <path clip-path="url(#make-me-a-hanzi-clip-3)" d="M 265.5 492.5 L 296.5 485.5 L 346.5 487.5 L 508.5 509.5 L 543.5 519.5 L 569.5 521.5 L 601.5 514.5 " fill="none" id="make-me-a-hanzi-animation-3" stroke-dasharray="469 938" stroke-linecap="round"></path>

      <clipPath id="make-me-a-hanzi-clip-4">
      <path d="M 387.5 389.5 L 410.5 405.5 L 433.5 427.5 Q 456.5 437.5 456.5 441.5 Q 452.5 462.5 441.5 467.5 L 431.5 475.5 C 408.5 494.5 399.5 494.5 382.5 469.5 L 370.5 452.5 Q 339.5 411.5 269.5 369.5 L 212.5 335.5 L 148.5 305.5 Q 141.5 300.5 140.5 297.5 Q 140.5 293.5 152.5 294.5 L 174.5 297.5 Q 211.5 302.5 267.5 325.5 L 318.5 348.5 L 368.5 375.5 L 387.5 389.5 Z" fill="lightgray"></path>
      </clipPath>
      <path clip-path="url(#make-me-a-hanzi-clip-4)" d="M 445.5 447.5 L 424.5 450.5 L 404.5 441.5 L 350.5 394.5 L 291.5 358.5 L 225.5 325.5 L 147.5 298.5 " fill="none" id="make-me-a-hanzi-animation-4" stroke-dasharray="468 936" stroke-linecap="round"></path>

      <clipPath id="make-me-a-hanzi-clip-5">
      <path d="M 496.5 296.5 L 477.5 323.5 Q 473.5 331.5 452.5 347.5 L 420.5 371.5 L 387.5 389.5 C 361.5 403.5 343.5 392.5 368.5 375.5 L 385.5 363.5 L 406.5 344.5 L 440.5 302.5 L 448.5 289.5 Q 454.5 282.5 460.5 253.5 L 473.5 185.5 L 473.5 157.5 Q 469.5 106.5 456.5 53.5 Q 444.5 -0.5 433.5 -7.5 Q 412.5 -22.5 393.5 -14.5 L 366.5 -6.5 L 342.5 -2.5 Q 331.5 -1.5 330.5 -4.5 Q 326.5 -7.5 332.5 -13.5 L 382.5 -58.5 Q 396.5 -73.5 400.5 -81.5 L 414.5 -98.5 L 424.5 -108.5 Q 430.5 -111.5 447.5 -98.5 Q 464.5 -86.5 475.5 -71.5 Q 511.5 -28.5 525.5 53.5 Q 529.5 71.5 531.5 84.5 Q 534.5 96.5 534.5 136.5 Q 534.5 176.5 521.5 242.5 L 504.5 284.5 L 496.5 296.5 Z" fill="lightgray"></path>
      </clipPath>
      <path clip-path="url(#make-me-a-hanzi-clip-5)" d="M 375.5 376.5 L 388.5 375.5 L 417.5 356.5 L 458.5 314.5 L 480.5 277.5 L 501.5 194.5 L 503.5 127.5 L 479.5 6.5 L 449.5 -43.5 L 430.5 -54.5 L 337.5 -7.5 " fill="none" id="make-me-a-hanzi-animation-5" stroke-dasharray="738 1476" stroke-linecap="round"></path>

      <clipPath id="make-me-a-hanzi-clip-6">
      <path d="M 406.5 344.5 L 374.5 309.5 Q 355.5 288.5 314.5 260.5 Q 273.5 231.5 246.5 215.5 L 187.5 182.5 Q 148.5 162.5 139.5 158.5 Q 130.5 154.5 128.5 151.5 Q 126.5 147.5 128.5 145.5 Q 131.5 144.5 137.5 145.5 L 160.5 149.5 Q 293.5 177.5 395.5 263.5 Q 422.5 283.5 440.5 302.5 C 461.5 323.5 426.5 366.5 406.5 344.5 Z" fill="lightgray"></path>
      </clipPath>
      <path clip-path="url(#make-me-a-hanzi-clip-6)" d="M 405.5 334.5 L 405.5 304.5 L 327.5 240.5 L 237.5 189.5 L 133.5 148.5 " fill="none" id="make-me-a-hanzi-animation-6" stroke-dasharray="474 948" stroke-linecap="round"></path>

      <clipPath id="make-me-a-hanzi-clip-7">
      <path d="M 460.5 253.5 L 442.5 227.5 Q 439.5 219.5 384.5 175.5 Q 330.5 130.5 315.5 119.5 Q 300.5 107.5 249.5 77.5 L 177.5 35.5 L 122.5 8.5 Q 112.5 4.5 112.5 -0.5 Q 114.5 -5.5 128.5 -2.5 L 141.5 -0.5 Q 177.5 7.5 204.5 16.5 Q 232.5 24.5 283.5 49.5 Q 335.5 73.5 368.5 96.5 Q 414.5 127.5 473.5 185.5 C 495.5 206.5 477.5 278.5 460.5 253.5 Z" fill="lightgray"></path>
      </clipPath>
      <path clip-path="url(#make-me-a-hanzi-clip-7)" d="M 457.5 245.5 L 449.5 201.5 L 442.5 191.5 L 359.5 120.5 L 295.5 78.5 L 225.5 42.5 L 172.5 18.5 L 118.5 3.5 " fill="none" id="make-me-a-hanzi-animation-7" stroke-dasharray="564 1128" stroke-linecap="round"></path>

      <clipPath id="make-me-a-hanzi-clip-8">
      <path d="M 504.5 284.5 L 672.5 357.5 Q 694.5 367.5 710.5 370.5 Q 726.5 373.5 727.5 377.5 Q 737.5 390.5 700.5 427.5 Q 677.5 446.5 668.5 451.5 Q 659.5 453.5 656.5 452.5 Q 653.5 450.5 651.5 442.5 Q 650.5 434.5 632.5 413.5 Q 621.5 399.5 605.5 381.5 Q 585.5 360.5 574.5 353.5 L 496.5 296.5 C 472.5 278.5 476.5 272.5 504.5 284.5 Z" fill="lightgray"></path>
      </clipPath>
      <path clip-path="url(#make-me-a-hanzi-clip-8)" d="M 718.5 384.5 L 672.5 400.5 L 601.5 348.5 L 506.5 294.5 " fill="none" id="make-me-a-hanzi-animation-8" stroke-dasharray="374 748" stroke-linecap="round"></path>

      <clipPath id="make-me-a-hanzi-clip-9">
      <path d="M 521.5 242.5 L 645.5 122.5 Q 657.5 111.5 706.5 71.5 Q 745.5 42.5 773.5 41.5 Q 781.5 40.5 807.5 45.5 L 847.5 53.5 L 916.5 73.5 Q 927.5 78.5 927.5 82.5 Q 928.5 85.5 924.5 89.5 L 801.5 118.5 Q 724.5 141.5 683.5 166.5 L 628.5 199.5 L 504.5 284.5 C 479.5 301.5 499.5 263.5 521.5 242.5 Z" fill="lightgray"></path>
      </clipPath>
      <path clip-path="url(#make-me-a-hanzi-clip-9)" d="M 509.5 278.5 L 547.5 235.5 L 675.5 135.5 L 736.5 98.5 L 781.5 82.5 L 918.5 82.5 " fill="none" id="make-me-a-hanzi-animation-9" stroke-dasharray="604 1208" stroke-linecap="round"></path>

      <clipPath id="make-me-a-hanzi-clip-10">
      <path d="M 1135.5 558.5 L 1105.5 565.5 Q 1080.5 572.5 1074.5 565.5 Q 1068.5 557.5 1085.5 541.5 Q 1102.5 524.5 1107.5 471.5 L 1122.5 347.5 Q 1125.5 316.5 1133.5 311.5 Q 1142.5 306.5 1144.5 308.5 Q 1147.5 309.5 1150.5 312.5 Q 1154.5 314.5 1158.5 335.5 Q 1158.5 343.5 1160.5 347.5 L 1157.5 379.5 L 1142.5 528.5 C 1139.5 557.5 1139.5 557.5 1135.5 558.5 Z" fill="lightgray"></path>
      </clipPath>
      <path clip-path="url(#make-me-a-hanzi-clip-10)" d="M 1082.5 560.5 L 1108.5 545.5 L 1119.5 530.5 L 1141.5 319.5 " fill="none" id="make-me-a-hanzi-animation-10" stroke-dasharray="389 778" stroke-linecap="round"></path>

      <clipPath id="make-me-a-hanzi-clip-11">
      <path d="M 1278.5 596.5 L 1272.5 593.5 Q 1269.5 593.5 1267.5 591.5 L 1245.5 581.5 L 1220.5 572.5 L 1189.5 565.5 L 1135.5 558.5 C 1105.5 554.5 1112.5 526.5 1142.5 528.5 L 1157.5 529.5 Q 1172.5 530.5 1177.5 532.5 L 1235.5 545.5 L 1248.5 545.5 Q 1267.5 548.5 1267.5 526.5 L 1255.5 453.5 L 1250.5 431.5 L 1243.5 389.5 C 1238.5 359.5 1279.5 351.5 1287.5 380.5 L 1307.5 451.5 Q 1324.5 508.5 1339.5 528.5 L 1351.5 546.5 Q 1358.5 552.5 1350.5 565.5 Q 1342.5 578.5 1314.5 588.5 Q 1287.5 597.5 1278.5 596.5 Z" fill="lightgray"></path>
      </clipPath>
      <path clip-path="url(#make-me-a-hanzi-clip-11)" d="M 1143.5 552.5 L 1162.5 545.5 L 1272.5 566.5 L 1296.5 556.5 L 1301.5 531.5 L 1273.5 420.5 L 1268.5 406.5 L 1252.5 395.5 " fill="none" id="make-me-a-hanzi-animation-11" stroke-dasharray="460 920" stroke-linecap="round"></path>

      <clipPath id="make-me-a-hanzi-clip-12">
      <path d="M 1160.5 347.5 L 1288.5 355.5 Q 1301.5 357.5 1302.5 358.5 Q 1303.5 359.5 1298.5 365.5 L 1287.5 380.5 C 1277.5 393.5 1273.5 392.5 1243.5 389.5 L 1157.5 379.5 C 1127.5 376.5 1130.5 345.5 1160.5 347.5 Z" fill="lightgray"></path>
      </clipPath>
      <path clip-path="url(#make-me-a-hanzi-clip-12)" d="M 1165.5 374.5 L 1174.5 364.5 L 1247.5 371.5 L 1277.5 369.5 L 1295.5 358.5 " fill="none" id="make-me-a-hanzi-animation-12" stroke-dasharray="266 532" stroke-linecap="round"></path>

      <clipPath id="make-me-a-hanzi-clip-13">
      <path d="M 1559.5 753.5 L 1559.5 736.5 Q 1559.5 723.5 1556.5 702.5 Q 1553.5 680.5 1519.5 619.5 L 1476.5 547.5 L 1417.5 465.5 Q 1389.5 428.5 1364.5 405.5 Q 1329.5 373.5 1307.5 354.5 L 1273.5 325.5 Q 1266.5 319.5 1268.5 312.5 Q 1271.5 305.5 1288.5 315.5 L 1323.5 332.5 Q 1361.5 353.5 1388.5 374.5 Q 1416.5 394.5 1454.5 435.5 Q 1526.5 511.5 1571.5 589.5 L 1608.5 655.5 L 1620.5 679.5 L 1632.5 697.5 L 1641.5 708.5 Q 1643.5 713.5 1635.5 726.5 Q 1627.5 739.5 1605.5 755.5 L 1591.5 765.5 Q 1585.5 769.5 1573.5 769.5 Q 1559.5 770.5 1559.5 753.5 Z" fill="lightgray"></path>
      </clipPath>
      <path clip-path="url(#make-me-a-hanzi-clip-13)" d="M 1571.5 756.5 L 1596.5 713.5 L 1556.5 623.5 L 1497.5 528.5 L 1390.5 401.5 L 1274.5 317.5 " fill="none" id="make-me-a-hanzi-animation-13" stroke-dasharray="697 1394" stroke-linecap="round"></path>

      <clipPath id="make-me-a-hanzi-clip-14">
      <path d="M 1608.5 655.5 L 1643.5 617.5 Q 1657.5 604.5 1712.5 528.5 L 1780.5 436.5 Q 1793.5 420.5 1810.5 403.5 Q 1829.5 387.5 1840.5 381.5 Q 1851.5 375.5 1869.5 374.5 Q 1888.5 373.5 1917.5 379.5 Q 1946.5 384.5 1972.5 387.5 Q 1998.5 390.5 2000.5 399.5 Q 2003.5 400.5 2001.5 405.5 Q 2002.5 409.5 1990.5 413.5 L 1951.5 427.5 Q 1888.5 447.5 1819.5 496.5 Q 1750.5 545.5 1662.5 639.5 L 1637.5 667.5 L 1620.5 679.5 C 1595.5 696.5 1588.5 677.5 1608.5 655.5 Z" fill="lightgray"></path>
      </clipPath>
      <path clip-path="url(#make-me-a-hanzi-clip-14)" d="M 1621.5 671.5 L 1632.5 650.5 L 1721.5 548.5 L 1845.5 429.5 L 1892.5 411.5 L 1992.5 404.5 " fill="none" id="make-me-a-hanzi-animation-14" stroke-dasharray="610 1220" stroke-linecap="round"></path>

      <clipPath id="make-me-a-hanzi-clip-15">
      <path d="M 1617.5 486.5 L 1518.5 467.5 Q 1508.5 466.5 1502.5 463.5 L 1507.5 453.5 Q 1511.5 447.5 1527.5 442.5 Q 1547.5 439.5 1555.5 439.5 Q 1563.5 438.5 1601.5 445.5 L 1647.5 451.5 L 1687.5 459.5 Q 1699.5 461.5 1704.5 463.5 Q 1723.5 468.5 1703.5 480.5 Q 1677.5 500.5 1662.5 496.5 L 1617.5 486.5 Z" fill="lightgray"></path>
      </clipPath>
      <path clip-path="url(#make-me-a-hanzi-clip-15)" d="M 1507.5 459.5 L 1537.5 454.5 L 1668.5 476.5 L 1705.5 472.5 " fill="none" id="make-me-a-hanzi-animation-15" stroke-dasharray="328 656" stroke-linecap="round"></path>

      <clipPath id="make-me-a-hanzi-clip-16">
      <path d="M 1426.5 216.5 L 1431.5 300.5 C 1433.5 327.5 1433.5 327.5 1426.5 329.5 L 1398.5 338.5 Q 1377.5 344.5 1373.5 340.5 Q 1366.5 334.5 1372.5 317.5 Q 1378.5 299.5 1379.5 283.5 L 1382.5 255.5 Q 1382.5 222.5 1381.5 188.5 Q 1370.5 77.5 1360.5 37.5 Q 1350.5 -3.5 1350.5 -12.5 Q 1350.5 -22.5 1360.5 -47.5 Q 1366.5 -72.5 1379.5 -72.5 Q 1384.5 -72.5 1390.5 -63.5 Q 1397.5 -52.5 1402.5 -35.5 L 1409.5 -3.5 Q 1415.5 43.5 1421.5 108.5 L 1423.5 132.5 L 1425.5 197.5 L 1426.5 216.5 Z" fill="lightgray"></path>
      </clipPath>
      <path clip-path="url(#make-me-a-hanzi-clip-16)" d="M 1379.5 332.5 L 1404.5 303.5 L 1406.5 252.5 L 1399.5 128.5 L 1378.5 -13.5 L 1378.5 -60.5 " fill="none" id="make-me-a-hanzi-animation-16" stroke-dasharray="532 1064" stroke-linecap="round"></path>

      <clipPath id="make-me-a-hanzi-clip-17">
      <path d="M 1431.5 300.5 L 1501.5 315.5 Q 1521.5 317.5 1528.5 311.5 Q 1536.5 304.5 1535.5 288.5 Q 1534.5 271.5 1536.5 227.5 L 1536.5 213.5 L 1536.5 145.5 L 1536.5 124.5 L 1532.5 48.5 Q 1531.5 24.5 1527.5 15.5 Q 1521.5 -1.5 1503.5 1.5 L 1477.5 9.5 L 1459.5 12.5 Q 1453.5 14.5 1450.5 10.5 Q 1448.5 6.5 1454.5 0.5 L 1467.5 -12.5 Q 1474.5 -18.5 1490.5 -37.5 Q 1506.5 -57.5 1510.5 -66.5 Q 1515.5 -76.5 1518.5 -77.5 Q 1523.5 -84.5 1539.5 -73.5 Q 1551.5 -67.5 1564.5 -44.5 Q 1577.5 -21.5 1578.5 4.5 L 1578.5 245.5 Q 1579.5 259.5 1587.5 285.5 Q 1596.5 310.5 1595.5 316.5 Q 1594.5 322.5 1588.5 328.5 Q 1581.5 338.5 1566.5 348.5 Q 1551.5 357.5 1543.5 357.5 Q 1535.5 357.5 1519.5 351.5 Q 1503.5 344.5 1426.5 329.5 C 1397.5 323.5 1402.5 294.5 1431.5 300.5 Z" fill="lightgray"></path>
      </clipPath>
      <path clip-path="url(#make-me-a-hanzi-clip-17)" d="M 1437.5 308.5 L 1444.5 319.5 L 1522.5 333.5 L 1548.5 329.5 L 1563.5 310.5 L 1550.5 0.5 L 1530.5 -30.5 L 1456.5 6.5 " fill="none" id="make-me-a-hanzi-animation-17" stroke-dasharray="701 1402" stroke-linecap="round"></path>

      <clipPath id="make-me-a-hanzi-clip-18">
      <path d="M 1536.5 227.5 Q 1522.5 237.5 1505.5 239.5 Q 1504.5 238.5 1426.5 216.5 C 1397.5 208.5 1395.5 199.5 1425.5 197.5 L 1437.5 196.5 Q 1447.5 193.5 1460.5 196.5 L 1536.5 213.5 C 1552.5 216.5 1552.5 216.5 1536.5 227.5 Z" fill="lightgray"></path>
      </clipPath>
      <path clip-path="url(#make-me-a-hanzi-clip-18)" d="M 1431.5 201.5 L 1440.5 211.5 L 1452.5 208.5 L 1508.5 223.5 L 1526.5 220.5 " fill="none" id="make-me-a-hanzi-animation-18" stroke-dasharray="230 460" stroke-linecap="round"></path>

      <clipPath id="make-me-a-hanzi-clip-19">
      <path d="M 1421.5 108.5 L 1429.5 106.5 Q 1436.5 103.5 1536.5 124.5 C 1563.5 130.5 1562.5 130.5 1536.5 145.5 Q 1521.5 154.5 1512.5 152.5 L 1423.5 132.5 C 1394.5 125.5 1392.5 115.5 1421.5 108.5 Z" fill="lightgray"></path>
      </clipPath>
      <path clip-path="url(#make-me-a-hanzi-clip-19)" d="M 1427.5 114.5 L 1525.5 140.5 " fill="none" id="make-me-a-hanzi-animation-19" stroke-dasharray="229 458" stroke-linecap="round"></path>

      <clipPath id="make-me-a-hanzi-clip-20">
      <path d="M 1658.5 165.5 L 1651.5 108.5 L 1657.5 93.5 Q 1662.5 80.5 1668.5 76.5 Q 1676.5 70.5 1683.5 71.5 Q 1695.5 73.5 1695.5 107.5 L 1698.5 157.5 L 1699.5 202.5 L 1702.5 235.5 Q 1703.5 254.5 1704.5 260.5 L 1709.5 282.5 Q 1707.5 287.5 1703.5 291.5 Q 1693.5 298.5 1671.5 306.5 Q 1650.5 313.5 1646.5 308.5 Q 1642.5 303.5 1643.5 297.5 L 1649.5 280.5 Q 1664.5 218.5 1658.5 165.5 Z" fill="lightgray"></path>
      </clipPath>
      <path clip-path="url(#make-me-a-hanzi-clip-20)" d="M 1652.5 300.5 L 1679.5 271.5 L 1680.5 180.5 L 1673.5 112.5 L 1679.5 84.5 " fill="none" id="make-me-a-hanzi-animation-20" stroke-dasharray="356 712" stroke-linecap="round"></path>

      <clipPath id="make-me-a-hanzi-clip-21">
      <path d="M 1821.5 180.5 L 1824.5 265.5 Q 1830.5 292.5 1835.5 306.5 Q 1840.5 319.5 1836.5 325.5 Q 1836.5 335.5 1803.5 349.5 L 1780.5 356.5 Q 1756.5 360.5 1753.5 356.5 Q 1751.5 351.5 1757.5 334.5 Q 1773.5 295.5 1773.5 232.5 L 1773.5 144.5 L 1767.5 31.5 Q 1766.5 8.5 1759.5 5.5 Q 1747.5 -4.5 1696.5 13.5 L 1680.5 18.5 Q 1668.5 19.5 1667.5 16.5 Q 1666.5 13.5 1673.5 6.5 L 1686.5 -6.5 Q 1689.5 -8.5 1707.5 -29.5 L 1730.5 -54.5 L 1748.5 -80.5 Q 1755.5 -93.5 1764.5 -93.5 Q 1765.5 -94.5 1773.5 -91.5 Q 1782.5 -88.5 1791.5 -81.5 Q 1803.5 -74.5 1809.5 -60.5 Q 1821.5 -36.5 1821.5 24.5 L 1821.5 180.5 Z" fill="lightgray"></path>
      </clipPath>
      <path clip-path="url(#make-me-a-hanzi-clip-21)" d="M 1758.5 352.5 L 1800.5 310.5 L 1791.5 -1.5 L 1770.5 -36.5 L 1712.5 -11.5 L 1674.5 13.5 " fill="none" id="make-me-a-hanzi-animation-21" stroke-dasharray="649 1298" stroke-linecap="round"></path>

      <clipPath id="make-me-a-hanzi-clip-22">
      <path d="M 2636.5 707.0 Q 2588.5 735.0 2547.5 748.0 Q 2529.5 756.0 2535.5 739.0 Q 2535.5 729.0 2598.5 649.0 Q 2649.5 575.0 2671.5 572.0 Q 2699.5 575.0 2700.5 611.0 Q 2701.5 632.0 2692.5 651.0 Q 2671.5 680.0 2636.5 707.0 Z" fill="lightgray"></path>
      </clipPath>
      <path clip-path="url(#make-me-a-hanzi-clip-22)" d="M 2544.5 739.0 L 2632.5 664.0 L 2663.5 624.0 L 2673.5 589.0 " fill="none" id="make-me-a-hanzi-animation-22" stroke-dasharray="331 662" stroke-linecap="round"></path>

      <clipPath id="make-me-a-hanzi-clip-23">
      <path d="M 2842.5 350.0 L 2861.5 405.0 Q 2866.5 435.0 2888.5 486.0 L 2902.5 515.0 Q 2908.5 527.0 2917.5 536.0 Q 2927.5 544.0 2926.5 550.0 Q 2926.5 556.0 2908.5 570.0 Q 2890.5 583.0 2870.5 596.0 Q 2851.5 608.0 2811.5 597.0 Q 2763.5 584.0 2699.5 573.0 L 2628.5 561.0 L 2476.5 542.0 C 2446.5 538.0 2454.5 505.0 2484.5 504.0 L 2496.5 503.0 Q 2507.5 503.0 2552.5 513.0 L 2658.5 535.0 Q 2681.5 541.0 2731.5 548.0 Q 2781.5 555.0 2803.5 556.0 Q 2825.5 556.0 2825.5 536.0 L 2822.5 513.0 L 2793.5 361.0 C 2787.5 332.0 2832.5 322.0 2842.5 350.0 Z" fill="lightgray"></path>
      </clipPath>
      <path clip-path="url(#make-me-a-hanzi-clip-23)" d="M 2484.5 537.0 L 2501.5 525.0 L 2520.5 526.0 L 2810.5 576.0 L 2848.5 569.0 L 2868.5 543.0 L 2824.5 382.0 L 2801.5 367.0 " fill="none" id="make-me-a-hanzi-animation-23" stroke-dasharray="728 1456" stroke-linecap="round"></path>

      <clipPath id="make-me-a-hanzi-clip-24">
      <path d="M 2457.5 277.0 L 2483.5 277.0 Q 2489.5 276.0 2504.5 277.0 L 2558.5 283.0 Q 2592.5 286.0 2621.5 290.0 L 2695.5 299.0 Q 2776.5 309.0 2841.5 312.0 Q 2862.5 311.0 2862.5 319.0 Q 2862.5 330.0 2842.5 350.0 C 2827.5 366.0 2823.5 365.0 2793.5 361.0 L 2705.5 349.0 Q 2580.5 327.0 2462.5 319.0 C 2432.5 317.0 2427.5 277.0 2457.5 277.0 Z" fill="lightgray"></path>
      </clipPath>
      <path clip-path="url(#make-me-a-hanzi-clip-24)" d="M 2464.5 283.0 L 2481.5 299.0 L 2789.5 335.0 L 2832.5 332.0 L 2854.5 321.0 " fill="none" id="make-me-a-hanzi-animation-24" stroke-dasharray="529 1058" stroke-linecap="round"></path>

      <clipPath id="make-me-a-hanzi-clip-25">
      <path d="M 2392.5 551.0 Q 2392.5 545.0 2396.5 540.0 L 2404.5 527.0 Q 2412.5 512.0 2416.5 462.0 Q 2415.5 400.0 2409.5 336.0 Q 2403.5 272.0 2380.5 207.0 Q 2357.5 141.0 2337.5 105.0 Q 2279.5 1.0 2218.5 -52.0 L 2200.5 -67.0 Q 2192.5 -80.0 2201.5 -80.0 Q 2205.5 -80.0 2208.5 -78.0 L 2228.5 -66.0 Q 2321.5 -18.0 2382.5 83.0 Q 2412.5 131.0 2441.5 223.0 L 2457.5 277.0 L 2462.5 319.0 L 2468.5 350.0 Q 2471.5 371.0 2473.5 393.0 L 2484.5 504.0 C 2487.5 534.0 2487.5 536.0 2476.5 542.0 Q 2463.5 551.0 2442.5 557.0 L 2416.5 563.0 Q 2392.5 569.0 2392.5 551.0 Z" fill="lightgray"></path>
      </clipPath>
      <path clip-path="url(#make-me-a-hanzi-clip-25)" d="M 2407.5 551.0 L 2440.5 523.0 L 2448.5 500.0 L 2433.5 301.0 L 2408.5 205.0 L 2380.5 133.0 L 2332.5 50.0 L 2275.5 -17.0 L 2203.5 -73.0 " fill="none" id="make-me-a-hanzi-animation-25" stroke-dasharray="847 1694" stroke-linecap="round"></path>

      <clipPath id="make-me-a-hanzi-clip-26">
      <path d="M 3223.5 610.5 Q 3211.5 622.5 3188.5 630.5 Q 3178.5 636.5 3167.5 631.5 Q 3160.5 627.5 3166.5 614.5 Q 3167.5 604.5 3173.5 592.5 Q 3198.5 541.5 3180.5 269.5 Q 3176.5 232.5 3164.5 186.5 Q 3151.5 131.5 3185.5 87.5 Q 3195.5 74.5 3206.5 86.5 Q 3219.5 102.5 3218.5 124.5 L 3222.5 157.5 Q 3223.5 179.5 3223.5 208.5 Q 3224.5 302.5 3226.5 372.5 L 3227.5 401.5 Q 3231.5 555.5 3234.5 569.5 Q 3235.5 578.5 3235.5 584.5 C 3236.5 600.5 3236.5 600.5 3223.5 610.5 Z" fill="lightgray"></path>
      </clipPath>
      <path clip-path="url(#make-me-a-hanzi-clip-26)" d="M 3174.5 622.5 L 3202.5 592.5 L 3209.5 535.5 L 3204.5 296.5 L 3190.5 150.5 L 3196.5 92.5 " fill="none" id="make-me-a-hanzi-animation-26" stroke-dasharray="670 1340" stroke-linecap="round"></path>

      <clipPath id="make-me-a-hanzi-clip-27">
      <path d="M 3332.5 144.5 Q 3344.5 125.5 3357.5 107.5 Q 3373.5 83.5 3380.5 86.5 Q 3392.5 89.5 3406.5 122.5 Q 3416.5 150.5 3412.5 268.5 Q 3397.5 559.5 3419.5 596.5 Q 3429.5 614.5 3421.5 625.5 Q 3414.5 635.5 3365.5 649.5 Q 3341.5 658.5 3324.5 648.5 Q 3269.5 621.5 3223.5 610.5 C 3194.5 602.5 3206.5 576.5 3235.5 584.5 Q 3334.5 611.5 3344.5 605.5 L 3345.5 604.5 Q 3358.5 591.5 3359.5 536.5 Q 3363.5 313.5 3354.5 190.5 Q 3357.5 172.5 3348.5 169.5 C 3338.5 141.5 3327.5 151.5 3332.5 144.5 Z" fill="lightgray"></path>
      </clipPath>
      <path clip-path="url(#make-me-a-hanzi-clip-27)" d="M 3231.5 606.5 L 3248.5 601.5 L 3347.5 629.5 L 3368.5 621.5 L 3384.5 606.5 L 3387.5 280.5 L 3383.5 167.5 L 3374.5 144.5 L 3379.5 97.5 " fill="none" id="make-me-a-hanzi-animation-27" stroke-dasharray="804 1608" stroke-linecap="round"></path>

      <clipPath id="make-me-a-hanzi-clip-28">
      <path d="M 3226.5 372.5 L 3324.5 390.5 Q 3346.5 396.5 3337.5 407.5 Q 3325.5 420.5 3301.5 422.5 Q 3259.5 425.5 3227.5 401.5 C 3203.5 383.5 3196.5 367.5 3226.5 372.5 Z" fill="lightgray"></path>
      </clipPath>
      <path clip-path="url(#make-me-a-hanzi-clip-28)" d="M 3232.5 379.5 L 3243.5 392.5 L 3267.5 400.5 L 3306.5 405.5 L 3327.5 401.5 " fill="none" id="make-me-a-hanzi-animation-28" stroke-dasharray="231 462" stroke-linecap="round"></path>

      <clipPath id="make-me-a-hanzi-clip-29">
      <path d="M 3218.5 124.5 Q 3233.5 131.5 3332.5 144.5 C 3362.5 148.5 3374.5 154.5 3348.5 169.5 Q 3341.5 173.5 3332.5 179.5 Q 3319.5 186.5 3292.5 177.5 Q 3255.5 165.5 3222.5 157.5 C 3193.5 150.5 3190.5 114.5 3218.5 124.5 Z" fill="lightgray"></path>
      </clipPath>
      <path clip-path="url(#make-me-a-hanzi-clip-29)" d="M 3219.5 129.5 L 3236.5 145.5 L 3340.5 165.5 " fill="none" id="make-me-a-hanzi-animation-29" stroke-dasharray="257 514" stroke-linecap="round"></path>

      <clipPath id="make-me-a-hanzi-clip-30">
      <path d="M 3643.5 578.5 Q 3787.5 635.5 3789.5 635.5 Q 3796.5 644.5 3791.5 651.5 Q 3784.5 661.5 3754.5 665.5 Q 3724.5 668.5 3697.5 652.5 L 3624.5 618.5 L 3588.5 605.5 Q 3533.5 586.5 3468.5 571.5 Q 3434.5 561.5 3460.5 548.5 Q 3497.5 532.5 3571.5 555.5 Q 3587.5 561.5 3605.5 566.5 L 3643.5 578.5 Z" fill="lightgray"></path>
      </clipPath>
      <path clip-path="url(#make-me-a-hanzi-clip-30)" d="M 3461.5 560.5 L 3492.5 558.5 L 3537.5 566.5 L 3649.5 602.5 L 3725.5 638.5 L 3772.5 646.5 L 3786.5 642.5 " fill="none" id="make-me-a-hanzi-animation-30" stroke-dasharray="469 938" stroke-linecap="round"></path>

      <clipPath id="make-me-a-hanzi-clip-31">
      <path d="M 3690.5 437.5 Q 3786.5 313.5 3897.5 294.5 Q 3900.5 294.5 3905.5 293.5 Q 3927.5 296.5 3920.5 324.5 Q 3911.5 352.5 3911.5 487.5 Q 3910.5 497.5 3905.5 499.5 Q 3901.5 499.5 3898.5 488.5 Q 3888.5 455.5 3877.5 423.5 Q 3864.5 381.5 3849.5 381.5 Q 3807.5 378.5 3724.5 464.5 L 3698.5 495.5 Q 3658.5 549.5 3643.5 578.5 L 3624.5 618.5 Q 3602.5 672.5 3609.5 717.5 Q 3610.5 736.5 3575.5 751.5 Q 3539.5 764.5 3529.5 760.5 Q 3519.5 754.5 3525.5 740.5 Q 3549.5 719.5 3561.5 680.5 Q 3573.5 640.5 3588.5 605.5 L 3605.5 566.5 Q 3626.5 517.5 3668.5 466.5 L 3690.5 437.5 Z" fill="lightgray"></path>
      </clipPath>
      <path clip-path="url(#make-me-a-hanzi-clip-31)" d="M 3535.5 750.5 L 3579.5 714.5 L 3597.5 633.5 L 3625.5 568.5 L 3669.5 497.5 L 3737.5 416.5 L 3789.5 374.5 L 3837.5 348.5 L 3873.5 344.5 L 3891.5 394.5 L 3900.5 466.5 L 3907.5 475.5 L 3905.5 491.5 " fill="none" id="make-me-a-hanzi-animation-31" stroke-dasharray="839 1678" stroke-linecap="round"></path>

      <clipPath id="make-me-a-hanzi-clip-32">
      <path d="M 3724.5 464.5 Q 3785.5 521.5 3806.5 530.5 Q 3816.5 536.5 3815.5 547.5 Q 3815.5 557.5 3799.5 580.5 Q 3784.5 599.5 3770.5 603.5 Q 3757.5 606.5 3757.5 588.5 Q 3760.5 563.5 3746.5 547.5 Q 3724.5 520.5 3698.5 495.5 L 3668.5 466.5 Q 3560.5 384.5 3519.5 355.5 Q 3509.5 351.5 3506.5 346.5 Q 3502.5 339.5 3512.5 337.5 Q 3548.5 334.5 3690.5 437.5 L 3724.5 464.5 Z" fill="lightgray"></path>
      </clipPath>
      <path clip-path="url(#make-me-a-hanzi-clip-32)" d="M 3767.5 592.5 L 3779.5 572.5 L 3782.5 551.5 L 3735.5 501.5 L 3631.5 414.5 L 3545.5 358.5 L 3515.5 345.5 " fill="none" id="make-me-a-hanzi-animation-32" stroke-dasharray="512 1024" stroke-linecap="round"></path>

      <clipPath id="make-me-a-hanzi-clip-33">
      <path d="M 3670.5 271.5 Q 3695.5 278.5 3781.5 288.5 Q 3791.5 287.5 3800.5 300.5 Q 3801.5 312.5 3778.5 321.5 Q 3751.5 342.5 3660.5 315.5 Q 3645.5 312.5 3631.5 308.5 Q 3571.5 293.5 3459.5 279.5 Q 3431.5 275.5 3453.5 258.5 Q 3487.5 233.5 3514.5 240.5 Q 3566.5 252.5 3632.5 264.5 L 3670.5 271.5 Z" fill="lightgray"></path>
      </clipPath>
      <path clip-path="url(#make-me-a-hanzi-clip-33)" d="M 3454.5 269.5 L 3496.5 261.5 L 3714.5 304.5 L 3759.5 307.5 L 3789.5 302.5 " fill="none" id="make-me-a-hanzi-animation-33" stroke-dasharray="468 936" stroke-linecap="round"></path>

      <clipPath id="make-me-a-hanzi-clip-34">
      <path d="M 3513.5 203.5 Q 3522.5 122.5 3434.5 21.5 Q 3433.5 21.5 3431.5 18.5 Q 3407.5 -9.5 3347.5 -57.5 Q 3340.5 -64.5 3346.5 -66.5 Q 3371.5 -75.5 3445.5 -21.5 Q 3512.5 24.5 3562.5 132.5 Q 3571.5 150.5 3582.5 167.5 Q 3589.5 174.5 3585.5 185.5 Q 3579.5 194.5 3552.5 210.5 Q 3533.5 222.5 3524.5 220.5 Q 3512.5 217.5 3513.5 203.5 Z" fill="lightgray"></path>
      </clipPath>
      <path clip-path="url(#make-me-a-hanzi-clip-34)" d="M 3527.5 206.5 L 3547.5 174.5 L 3498.5 65.5 L 3426.5 -15.5 L 3351.5 -62.5 " fill="none" id="make-me-a-hanzi-animation-34" stroke-dasharray="482 964" stroke-linecap="round"></path>

      <clipPath id="make-me-a-hanzi-clip-35">
      <path d="M 3632.5 264.5 Q 3632.5 263.5 3634.5 259.5 Q 3652.5 223.5 3647.5 170.5 Q 3640.5 23.5 3649.5 -6.5 Q 3656.5 -37.5 3679.5 -54.5 Q 3727.5 -88.5 3886.5 -84.5 Q 3959.5 -80.5 3988.5 -65.5 Q 4016.5 -50.5 4005.5 -20.5 Q 3987.5 28.5 3977.5 112.5 Q 3976.5 128.5 3968.5 132.5 Q 3961.5 136.5 3957.5 117.5 Q 3944.5 14.5 3928.5 -5.5 Q 3906.5 -32.5 3801.5 -37.5 Q 3746.5 -37.5 3721.5 -28.5 Q 3700.5 -18.5 3695.5 -4.5 Q 3674.5 55.5 3697.5 161.5 Q 3701.5 186.5 3709.5 203.5 Q 3725.5 239.5 3670.5 271.5 C 3645.5 288.5 3621.5 292.5 3632.5 264.5 Z" fill="lightgray"></path>
      </clipPath>
      <path clip-path="url(#make-me-a-hanzi-clip-35)" d="M 3639.5 264.5 L 3667.5 244.5 L 3679.5 218.5 L 3664.5 94.5 L 3667.5 13.5 L 3681.5 -26.5 L 3708.5 -45.5 L 3780.5 -60.5 L 3856.5 -58.5 L 3928.5 -47.5 L 3960.5 -32.5 L 3967.5 16.5 L 3967.5 125.5 " fill="none" id="make-me-a-hanzi-animation-35" stroke-dasharray="889 1778" stroke-linecap="round"></path>

</g>
</svg>
